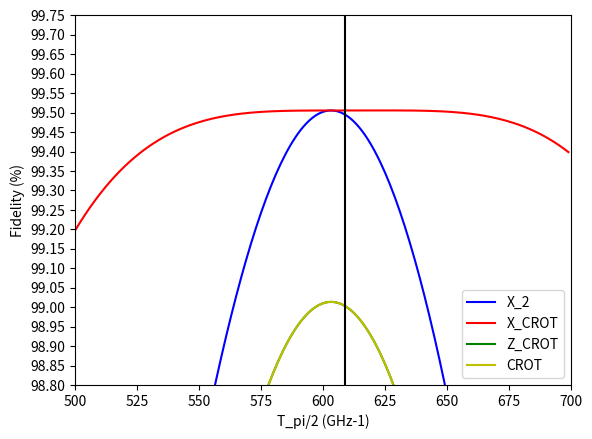

This chart was generated by the following Python code:
import numpy as np
from scipy.linalg import expm
import matplotlib.pyplot as plt
import math

def swap(M):
    SWAP = np.array([[1, 0, 0, 0], [0, 0, 1, 0], [0, 1, 0, 0], [0, 0, 0, 1]])
    return np.dot(np.dot(SWAP, M), SWAP)


Ez = 3.933e10
dEz = 1.326e7
Ω = 410000.0
J = 1.59e6

n = 1
# T_pi_2 = 6.089596456300971e-07
# T_pi_2 = math.sqrt(16*n**2-1)/4/J
# T_pi_2 = 1.0/(4.0*Ω)

I = np.identity(2)
X = np.array([[0,   1], [1,  0]])
Y = np.array([[0, -1j], [1j, 0]])
Z = np.array([[1,   0], [0, -1]])

Z_2_1 = (1/np.sqrt(2))*np.array([[1-1j, 0+0j], [0+0j, 1+1j]])
CNOT = np.array([[1, 0, 0, 0], [0, 0, 0, 1], [0, 0, 1, 0], [0, 1, 0, 0]])
NCNOT = np.array([[0, 0, 1, 0], [0, 1, 0, 0], [1, 0, 0, 0], [0, 0, 0, 1]])
X_2_1 = (1/np.sqrt(2))*np.array([[1+0j, 0-1j], [0-1j, 1+0j]])

# Following generators operate on Q1.
X_2_q1 = np.kron(X_2_1, I)
X_CROT_q1 = np.dot(np.kron(X_2_1, Z_2_1), CNOT)
Z_CROT_q1 = np.dot(np.kron(I, Z_2_1), NCNOT)
CROT_q1 = np.dot(np.kron(I, Z_2_1), CNOT)

# Following generators operate on Q2.
X_2_q2 = swap(X_2_q1)
X_CROT_q2 = swap(X_CROT_q1)
Z_CROT_q2 = swap(Z_CROT_q1)
CROT_q2 = swap(CROT_q1)


def H_RWA1_1d(w):
    return 1/2*2*np.pi*w*np.array( [[0, 0, 0, 0],
                                    [0, 0, 0, 1],
                                    [0, 0, 0, 0],
                                    [0, 1, 0, 0]])

def H_RWA1_1u(w):
    return 1/2*2*np.pi*w*np.array( [[0, 0, 1, 0],
                                    [0, 0, 0, 0],
                                    [1, 0, 0, 0],
                                    [0, 0, 0, 0]])

def H_RWA2_1d(w, t):
    return 1/2*2*np.pi*w*np.array( [[                     0, 0, np.exp(-1j*J*2*np.pi*t), 0],
                                    [                     0, 0,                       0, 0],
                                    [np.exp(1j*J*2*np.pi*t), 0,                       0, 0],
                                    [                     0, 0,                       0, 0]] )

def H_RWA2_1u(w, t):
    return 1/2*2*np.pi*w*np.array( [[0,                       0, 0,                       0],
                                    [0,                       0, 0,  np.exp(1j*J*2*np.pi*t)],
                                    [0,                       0, 0,                       0],
                                    [0, np.exp(-1j*J*2*np.pi*t), 0,                       0]] )

def H_RWA_1d(w, t):
    return H_RWA1_1d(w) + H_RWA2_1d(w, t)

def H_RWA_1u(w, t):
    return H_RWA1_1u(w) + H_RWA2_1u(w, t)

def Fidelity(M_exp, M):
    return np.absolute(np.trace(np.dot(M_exp.conj().T, M)))/4

# some test for no-crosstalk-term Hamiltonians.
A = expm(-1j*H_RWA1_1d(Ω)*(1.0/(4.0*Ω)))   # U_1d_pi/2
B = expm(-1j*H_RWA1_1u(Ω)*(1.0/(4.0*Ω)))   # U_1u_pi/2
C = expm(1j*H_RWA1_1d(Ω)*(1.0/(4.0*Ω)))   # U_1d_-pi/2
D = expm(1j*H_RWA1_1u(Ω)*(1.0/(4.0*Ω)))   # U_1u_-pi/2

# Perfect gates generated by perfect pulses.
X_2_test_q1 = np.dot(B, A)
X_CROT_test_q1 = np.dot(B, C)
Z_CROT_test_q1 = np.dot(B, B)
CROT_test_q1 = np.dot(C, C)

delta = 100

U_1d_plus = np.identity(4)   # Unitary transformation from f_1d pulse. "Plus" indicates that it is a pi/2 rotation.
U_1u_plus = np.identity(4)
U_1d_minus = np.identity(4)
U_1u_minus = np.identity(4)
x = []
y_X_2 = []
y_X_CROT = []
y_Z_CROT = []
y_CROT = []


for i in range(200):
    T_pi_2 = (5 + i*10**(-2))*10**(-7)
    x.append(5 + i*10**(-2))
    print(T_pi_2)
    L = np.linspace(0, T_pi_2, delta)
    for t in L:
        U_1d_plus = np.dot(expm(-1j * H_RWA_1d(Ω, t) * L[1]), U_1d_plus)
        U_1u_plus = np.dot(expm(-1j * H_RWA_1u(Ω, t) * L[1]), U_1u_plus)
        U_1d_minus = np.dot(expm(1j * H_RWA_1d(Ω, t) * L[1]), U_1d_minus)
        U_1u_minus = np.dot(expm(1j * H_RWA_1u(Ω, t) * L[1]), U_1u_minus)
    X_2_noise_q1 = np.dot(U_1u_plus, U_1d_plus)
    X_CROT_noise_q1 = np.dot(U_1u_plus, U_1d_minus)
    Z_CROT_noise_q1 = np.dot(U_1u_plus, U_1u_plus)
    CROT_noise_q1 = np.dot(U_1d_minus, U_1d_minus)
    y_X_2.append(Fidelity(X_2_noise_q1, X_2_test_q1)*100)
    y_X_CROT.append(Fidelity(X_CROT_noise_q1, X_CROT_test_q1) * 100)
    y_Z_CROT.append(Fidelity(Z_CROT_noise_q1, Z_CROT_test_q1) * 100)
    y_CROT.append(Fidelity(CROT_noise_q1, CROT_test_q1) * 100)
    U_1d_plus = np.identity(4)
    U_1u_plus = np.identity(4)
    U_1d_minus = np.identity(4)
    U_1u_minus = np.identity(4)

def find_maximum_T(y, x):
    return x[y.index(np.amax(y))]


x[:] = [a * 100 for a in x]
plt.plot(x, y_X_2, 'b-', label="X_2")
plt.plot(x, y_X_CROT, 'r-', label="X_CROT")
plt.plot(x, y_Z_CROT, 'g-', label="Z_CROT")
plt.plot(x, y_CROT, 'y-', label="CROT")
plt.axvline(x=608.9, c='k')
plt.yticks(np.arange(98.8, 99.8, 0.05))
plt.xlabel("T_pi/2 (GHz-1)")
plt.ylabel("Fidelity (%)")
plt.xlim(left=500, right=700)
plt.ylim(bottom=98.8)
plt.legend(loc=4)
plt.show()

print("Best T for X_2 gate :", find_maximum_T(y_X_2, x), "GHz^-1 ; F(X_2) =", np.amax(y_X_2))
print("Best T for X_CROT gate : ", find_maximum_T(y_X_CROT, x), "GHz^-1 ; F(X_CROT) =", np.amax(y_X_CROT))
print("Best T for Z_CROT gate : ", find_maximum_T(y_Z_CROT, x), "GHz^-1 ; F(Z_CROT) =", np.amax(y_Z_CROT))
print("Best T for CROT gate : ", find_maximum_T(y_CROT, x), "GHz^-1 ; F(CROT) =", np.amax(y_CROT))



